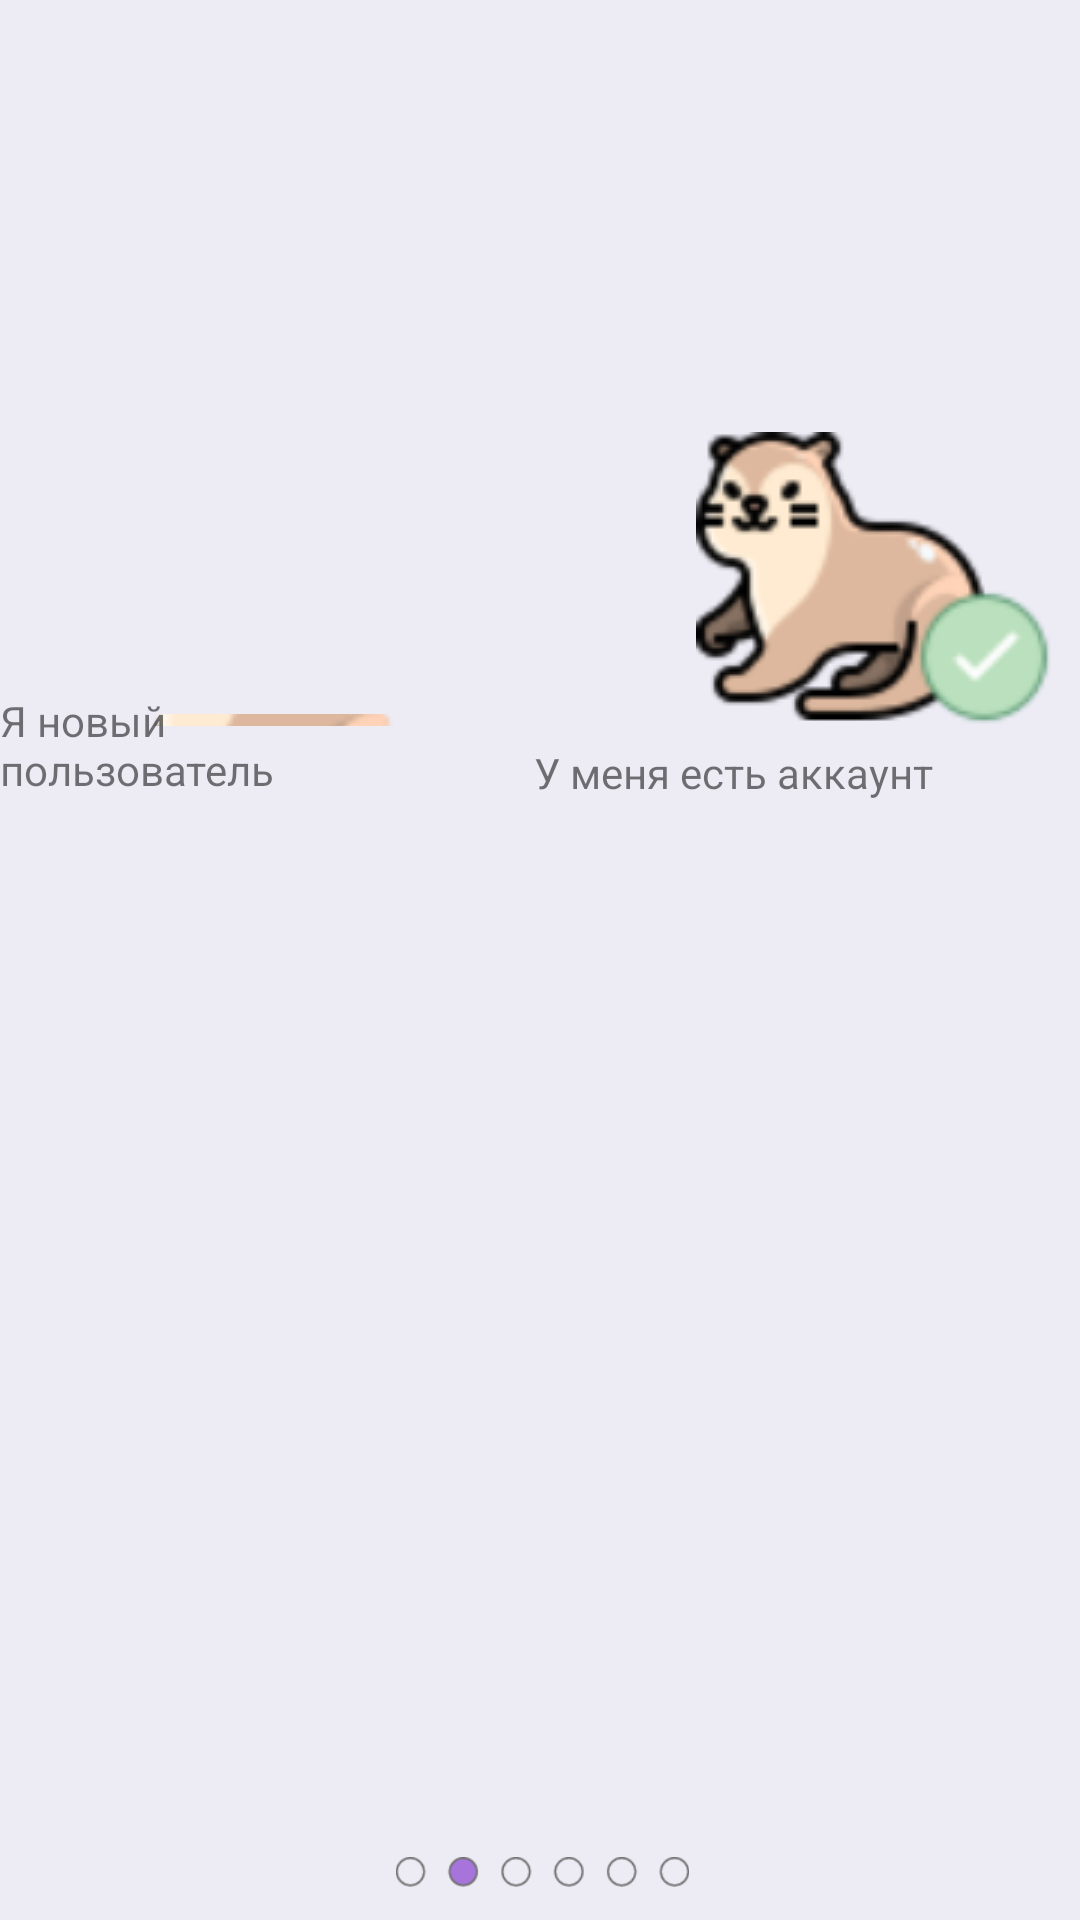

Reconstruct the res/layout file that produces this screen, plus the resources it refers to.
<!-- AndroidManifest.xml: application theme Theme.OtterLLC -->
<!-- res/layout/vidor_activity.xml -->
<?xml version="1.0" encoding="utf-8"?>
<RelativeLayout xmlns:android="http://schemas.android.com/apk/res/android"
    xmlns:app="http://schemas.android.com/apk/res-auto"
    xmlns:tools="http://schemas.android.com/tools"
    android:layout_width="match_parent"
    android:layout_height="match_parent"
    android:background="#EDECF5">


    <ImageButton
        android:id="@+id/imageButton"
        android:layout_width="150dp"
        android:layout_height="100dp"
        android:layout_alignParentStart="true"

        android:layout_alignParentBottom="true"
        android:layout_marginStart="21dp"
        android:layout_marginTop="238dp"
        android:layout_marginBottom="398dp"
        android:background="#EDECF5"
        android:onClick="to_poroda"
        app:srcCompat="@drawable/no" />

    <ImageButton
        android:id="@+id/imageButton2"
        android:layout_width="150dp"
        android:layout_height="100dp"
        android:layout_alignParentStart="true"
        android:layout_alignParentBottom="true"
        android:layout_marginStart="223dp"
        android:layout_marginBottom="397dp"
        android:background="#EDECF5"
        android:onClick="to_uchetka"
        app:srcCompat="@drawable/est" />

    <ImageView
        android:id="@+id/imageView2"
        android:layout_width="99dp"
        android:layout_height="10dp"
        android:layout_alignParentStart="true"
        android:layout_alignParentEnd="true"
        android:layout_alignParentBottom="true"
        android:layout_marginStart="1dp"
        android:layout_marginEnd="-1dp"
        android:layout_marginBottom="11dp"
        app:srcCompat="@drawable/krug1" />

    <TextView
        android:id="@+id/textView5"
        android:layout_width="184dp"
        android:layout_height="wrap_content"
        android:layout_alignParentEnd="true"
        android:layout_alignParentBottom="true"
        android:layout_marginEnd="215dp"
        android:layout_marginBottom="374dp"
        android:text="Я новый пользователь" />

    <TextView
        android:id="@+id/textView6"
        android:layout_width="wrap_content"
        android:layout_height="wrap_content"
        android:layout_alignParentEnd="true"
        android:layout_alignParentBottom="true"
        android:layout_marginEnd="49dp"
        android:layout_marginBottom="373dp"
        android:text="У меня есть аккаунт" />


</RelativeLayout>
<!-- resources referenced by this layout -->
<resources>
  <!-- drawable est: png bitmap (drawable, 13972 bytes) -->
  <!-- drawable krug1: png bitmap (drawable, 1774 bytes) -->
  <!-- drawable no: png bitmap (drawable, 10965 bytes) -->
  <style name="Theme.OtterLLC" parent="Theme.MaterialComponents.DayNight.DarkActionBar">
          
          <item name="colorPrimary">@color/purple_500</item>
          <item name="colorPrimaryVariant">@color/purple_700</item>
          <item name="colorOnPrimary">@color/white</item>
          
          <item name="colorSecondary">@color/teal_200</item>
          <item name="colorSecondaryVariant">@color/teal_700</item>
          <item name="colorOnSecondary">@color/black</item>
          
          <item name="android:statusBarColor">?attr/colorPrimaryVariant</item>
          
      </style>
  <!-- not gathered from this repository: default colours our renderer supplied (Android Studio template values) -->
  <color name="purple_500">#FF6200EE</color>
  <color name="purple_700">#FF3700B3</color>
  <color name="teal_200">#FF03DAC5</color>
  <color name="teal_700">#FF018786</color>
  <color name="black">#FF000000</color>
  <color name="white">#FFFFFFFF</color>
</resources>
